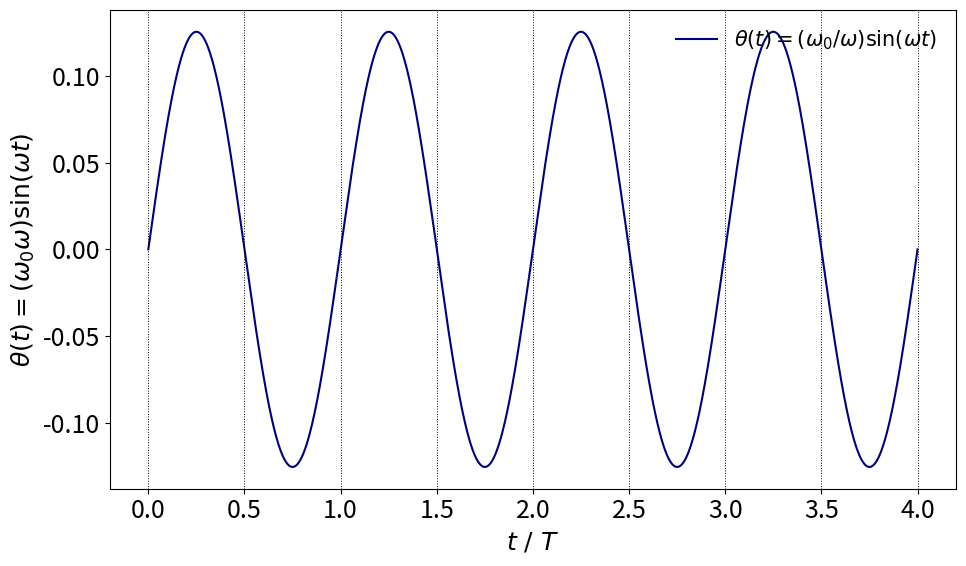
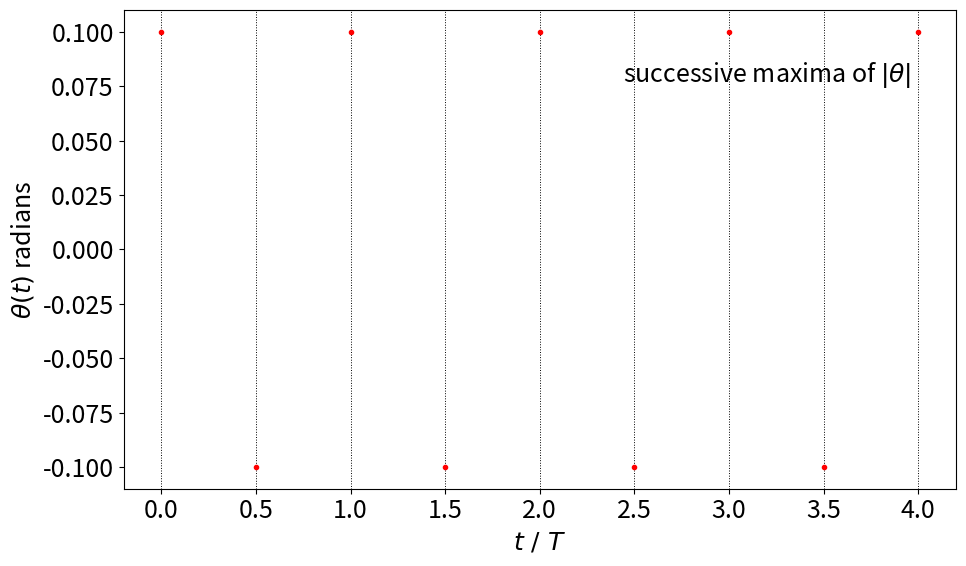
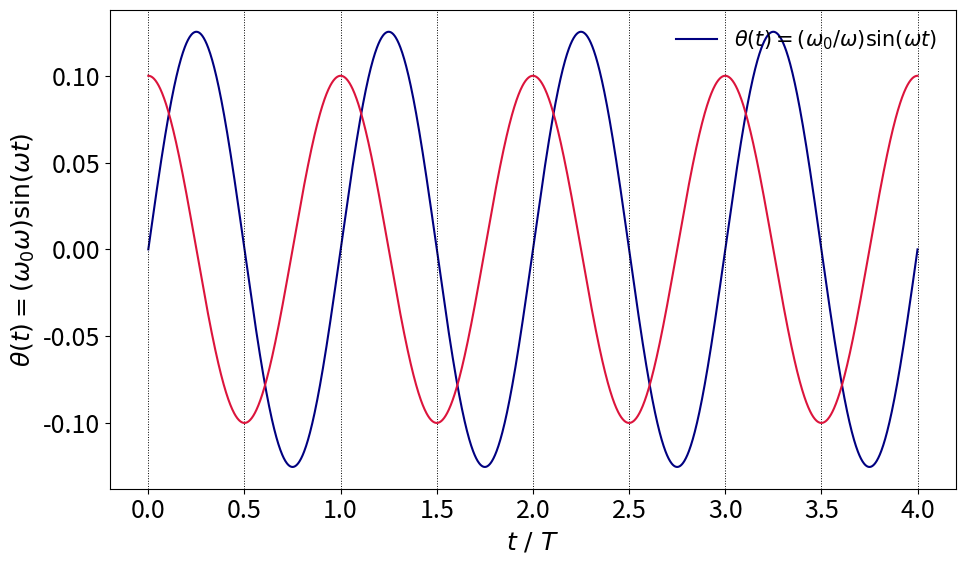

The matplotlib source for these figures, in order:
import numpy as np
import matplotlib.pyplot as plt

#rod length, half distance of crossbar to pivot centre of mass and gravity value
L=1.0
a=0.2
g=9.81

#moment of intertia at contact, small-osc angular freq and period
I_p=(1/12)*L**2 + a**2
om=np.sqrt(g*a / I_p)
T=2*np.pi / om

num_periods= 4
N=2000
t=np.linspace(0, num_periods*T, N)
t_scaled = t/T

# SC1 initial angular speed
om_0= 0.5
theta_1= (om_0/om)*np.sin(om*t)

# SC2 initial tilt from rest
theta_0= 0.1
theta_2 = theta_0*np.cos(om*t)

plt.rcParams.update({"font.size":18, "axes.labelsize": 18, "legend.fontsize": 15, "lines.linewidth": 1.5,})

# F1 θ(t) for SC1
fig1, ax1 = plt.subplots(figsize = (10,6))
ax1.plot(t_scaled, theta_1, color="navy")
crossings = np.arange(0, num_periods*T + 1e-9, T/2)
for tc in crossings:
    ax1.axvline(tc/T, color="black", linestyle=":", linewidth=0.7)

ax1.set_xlabel(r"$t\ /\ T$")
ax1.set_ylabel(r"$\theta(t) = (\omega_0\omega)\sin(\omega t)$")
ax1.legend([r"$\theta(t) = (\omega_0/\omega)\sin(\omega t)$"],loc="upper right", frameon=False, bbox_to_anchor=(1, 1))
fig1.tight_layout()
fig1.savefig("Rocking_Pendulum_Case1.pdf", dpi=1000, bbox_inches="tight")
plt.show()

# F2 θ(t) for SC2
fig2, ax2 = plt.subplots(figsize = (10,6))
ax1.plot(t_scaled, theta_2, color="crimson", label=r"$\theta(t) = \theta_0\cos(\omega t)$")

for tc in crossings:
        ax2.axvline(tc/T, color="black", linestyle=":", linewidth=0.7)

maxima= np.arange(0, num_periods*T +1e-9, T/2)
theta_max= theta_0*np.cos(om*maxima)
ax2.plot(maxima/T, theta_max, "o", color="red", markersize=3)
ax2.text(0.6, 0.85, r"successive maxima of $|\theta|$", transform=ax2.transAxes)
ax2.set_xlabel(r"$t\ /\ T$")
ax2.set_ylabel(r"$\theta(t)$ radians")
ax2.legend(loc="right", frameon=False)
fig2.tight_layout()
fig2.savefig("Rocking_Pendulum_Case2.pdf", dpi=1000, bbox_inches="tight")
plt.show()
